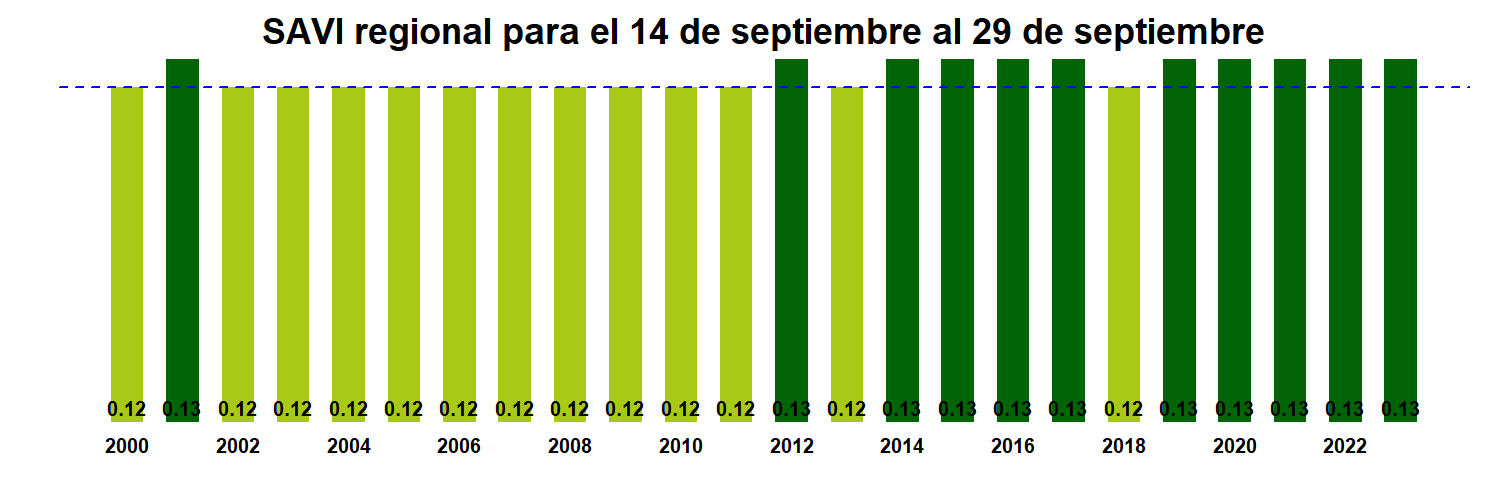

The data file committed next to this chart (first rows):
, x
R02.MOD13Q1.A2000257.061.250m.16.days.SA…, 0.12
R02.MOD13Q1.A2001257.061.250m.16.days.SA…, 0.13
R02.MOD13Q1.A2002257.061.250m.16.days.SA…, 0.12
R02.MOD13Q1.A2003257.061.250m.16.days.SA…, 0.12
R02.MOD13Q1.A2004257.061.250m.16.days.SA…, 0.12
R02.MOD13Q1.A2005257.061.250m.16.days.SA…, 0.12
R02.MOD13Q1.A2006257.061.250m.16.days.SA…, 0.12
R02.MOD13Q1.A2007257.061.250m.16.days.SA…, 0.12
R02.MOD13Q1.A2008257.061.250m.16.days.SA…, 0.12
R02.MOD13Q1.A2009257.061.250m.16.days.SA…, 0.12
R02.MOD13Q1.A2010257.061.250m.16.days.SA…, 0.12
R02.MOD13Q1.A2011257.061.250m.16.days.SA…, 0.12
R02.MOD13Q1.A2012257.061.250m.16.days.SA…, 0.13
R02.MOD13Q1.A2013257.061.250m.16.days.SA…, 0.12
R02.MOD13Q1.A2014257.061.250m.16.days.SA…, 0.13
R02.MOD13Q1.A2015257.061.250m.16.days.SA…, 0.13
R02.MOD13Q1.A2016257.061.250m.16.days.SA…, 0.13
R02.MOD13Q1.A2017257.061.250m.16.days.SA…, 0.13
R02.MOD13Q1.A2018257.061.250m.16.days.SA…, 0.12
R02.MOD13Q1.A2019257.061.250m.16.days.SA…, 0.13
R02.MOD13Q1.A2020257.061.250m.16.days.SA…, 0.13
R02.MOD13Q1.A2021257.061.250m.16.days.SA…, 0.13
R02.MOD13Q1.A2022257.061.250m.16.days.SA…, 0.13
R02.MOD13Q1.A2023257.061.250m.16.days.SA…, 0.13
